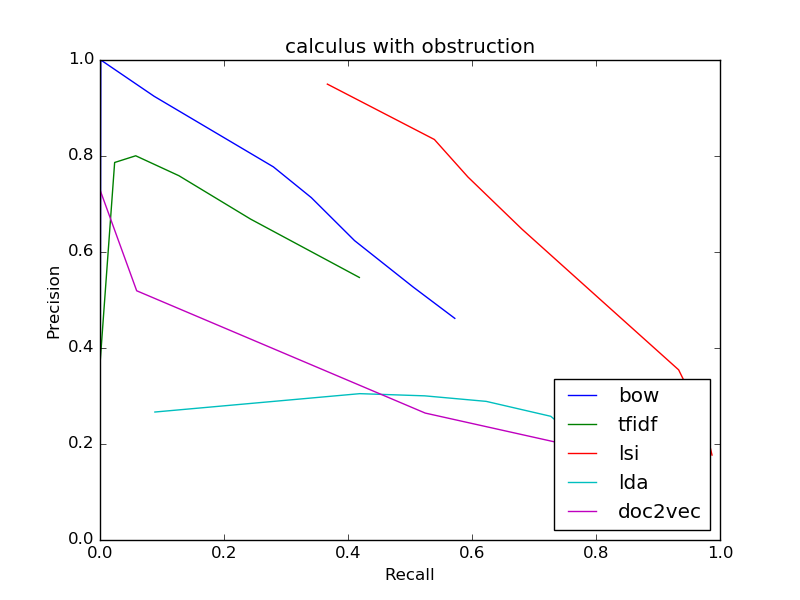

The data file committed next to this chart (first rows):
bow
0.4617, 0.5723
0.4617, 0.5723
0.5269, 0.5052
0.6237, 0.4106
0.7133, 0.3408
0.7774, 0.2796
0.9244, 0.08732
1.0, 0.001298
0, 0.0
0, 0.0
0, 0.0
tfidf
0.5469, 0.4183
0.5469, 0.4183
0.6686, 0.2428
0.759, 0.1272
0.8005, 0.05762
0.7865, 0.02361
0.375, 0.0004869
0, 0.0
0, 0.0
0, 0.0
0, 0.0
lsi
0.177, 0.9871
0.177, 0.9871
0.1946, 0.9839
0.2144, 0.9786
0.2366, 0.9747
0.2587, 0.9698
0.3545, 0.9333
0.4992, 0.8084
0.6474, 0.6808
0.7563, 0.5934
0.8344, 0.5393
lda
0.1433, 0.8882
0.1433, 0.8882
0.1458, 0.8798
0.1482, 0.8707
0.1504, 0.8616
0.1526, 0.8529
0.1643, 0.8146
0.2577, 0.727
0.2888, 0.623
0.3003, 0.5237
0.3049, 0.4191
doc2vec
0.1503, 0.9228
0.1503, 0.9228
0.1579, 0.8978
0.1666, 0.8674
0.1763, 0.8311
0.1877, 0.7914
0.2644, 0.5245
0.5192, 0.05916
0.7273, 0.0006492
0, 0.0
0, 0.0
